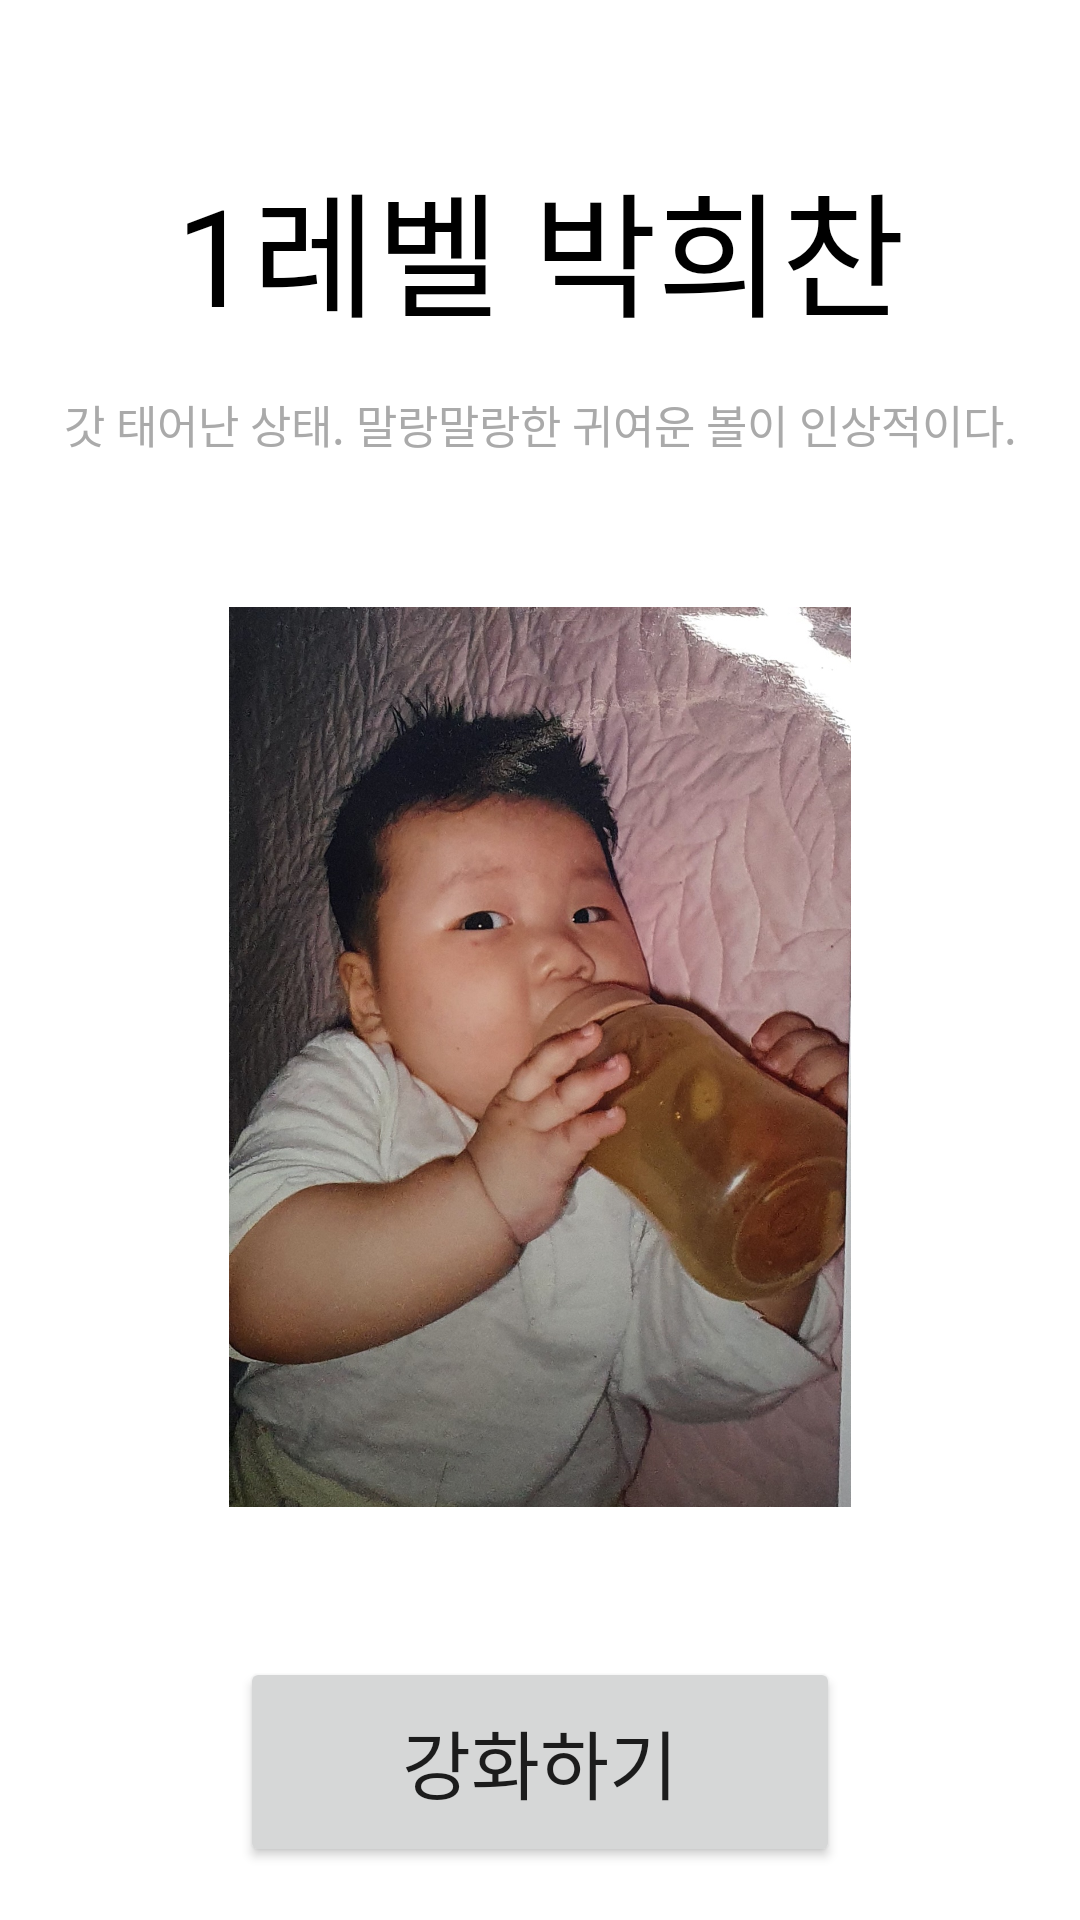

Produce the Android XML layout that renders to this screen, including the resource entries it uses.
<!-- AndroidManifest.xml: application theme Theme.MRPARK -->
<!-- res/layout/activity_play.xml -->
<?xml version="1.0" encoding="utf-8"?>
<androidx.constraintlayout.widget.ConstraintLayout xmlns:android="http://schemas.android.com/apk/res/android"
    xmlns:app="http://schemas.android.com/apk/res-auto"
    xmlns:tools="http://schemas.android.com/tools"
    android:layout_width="match_parent"
    android:layout_height="match_parent"
    tools:context=".PlayActivity"
    tools:ignore="HardcodedText">

    <TextView
        android:id="@+id/title"
        android:layout_width="wrap_content"
        android:layout_height="wrap_content"
        android:text="1레벨 박희찬"
        app:layout_constraintStart_toStartOf="parent"
        app:layout_constraintEnd_toEndOf="parent"
        app:layout_constraintTop_toTopOf="parent"
        android:layout_marginTop="50dp"
        android:textSize="45sp"
        android:textColor="@android:color/black"
    />

    <TextView
        android:id="@+id/desc"
        android:layout_width="wrap_content"
        android:layout_height="wrap_content"
        android:text="갓 태어난 상태. 말랑말랑한 귀여운 볼이 인상적이다."
        app:layout_constraintStart_toStartOf="parent"
        app:layout_constraintEnd_toEndOf="parent"
        app:layout_constraintTop_toBottomOf="@+id/title"
        android:layout_marginTop="15dp"
        android:textSize="15sp"
        android:textColor="@android:color/darker_gray"
    />

    <ImageView
        android:id="@+id/img"
        android:layout_width="300dp"
        android:layout_height="300dp"
        android:src="@drawable/lv1"
        app:layout_constraintTop_toBottomOf="@+id/desc"
        app:layout_constraintStart_toStartOf="parent"
        app:layout_constraintEnd_toEndOf="parent"
        android:layout_marginTop="50dp"
        tools:ignore="ContentDescription" />



    <Button
        android:id="@+id/btn"
        android:layout_width="200dp"
        android:layout_height="70dp"
        android:text="강화하기"
        android:textSize="25sp"
        android:layout_marginTop="50dp"
        app:layout_constraintTop_toBottomOf="@+id/img"
        app:layout_constraintStart_toStartOf="parent"
        app:layout_constraintEnd_toEndOf="parent"
    />

    <TextView
        android:id="@+id/per"
        android:layout_width="wrap_content"
        android:layout_height="wrap_content"
        android:text="강화 확률 100%"
        app:layout_constraintStart_toStartOf="parent"
        app:layout_constraintEnd_toEndOf="parent"
        app:layout_constraintTop_toBottomOf="@+id/btn"
        android:layout_marginTop="15dp"
        android:textSize="20sp"
        android:textColor="@android:color/black"
    />

    <TextView
        android:id="@+id/tryCount"
        android:layout_width="wrap_content"
        android:layout_height="wrap_content"
        android:text=""
        app:layout_constraintStart_toStartOf="parent"
        app:layout_constraintEnd_toEndOf="parent"
        app:layout_constraintTop_toBottomOf="@+id/per"
        android:layout_marginTop="30dp"
        android:textSize="15sp"
        android:textColor="@android:color/darker_gray"
        />

</androidx.constraintlayout.widget.ConstraintLayout>
<!-- resources referenced by this layout -->
<resources>
  <!-- drawable lv1: png bitmap (drawable-v24, 471760 bytes) -->
  <style name="Theme.MRPARK" parent="Theme.MaterialComponents.Light.NoActionBar">
          
          <item name="colorPrimary">@color/pink_500</item>
          <item name="colorPrimaryVariant">@color/purple_700</item>
          <item name="colorOnPrimary">@color/white</item>
          
          <item name="colorSecondary">@color/teal_200</item>
          <item name="colorSecondaryVariant">@color/teal_700</item>
          <item name="colorOnSecondary">@color/black</item>
          
          <item name="android:statusBarColor" tools:targetApi="l">?attr/colorPrimary</item>
          
      </style>
  <color name="pink_500">#DA4FDF</color>
  <color name="purple_700">#D81EDF</color>
  <color name="white">#FFFFFFFF</color>
  <color name="teal_200">#FF03DAC5</color>
  <color name="teal_700">#FF018786</color>
  <color name="black">#FF000000</color>
</resources>
